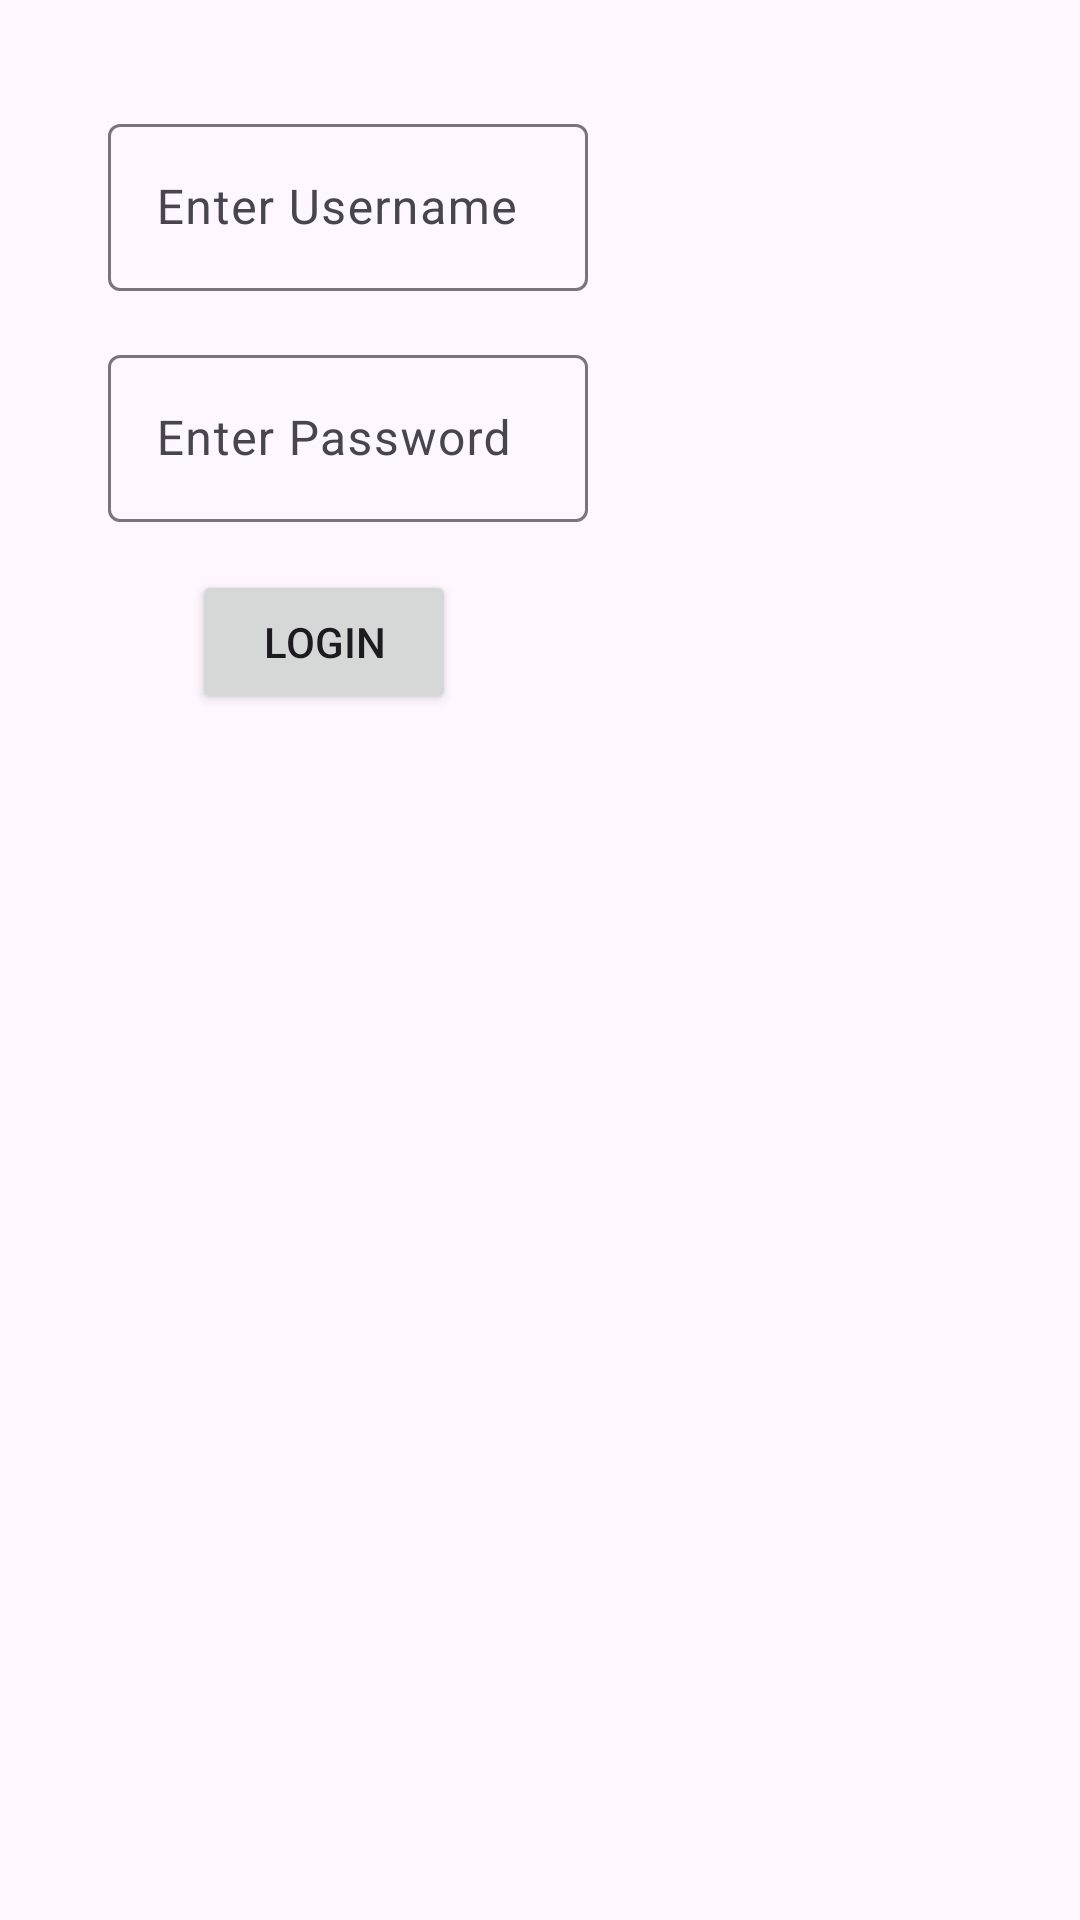

Android layout source for this screen:
<!-- AndroidManifest.xml: application theme Theme.LoginFragments -->
<!-- res/layout/fragment_login.xml -->
<?xml version="1.0" encoding="utf-8"?>
<androidx.constraintlayout.widget.ConstraintLayout xmlns:android="http://schemas.android.com/apk/res/android"
    xmlns:tools="http://schemas.android.com/tools"
    xmlns:app="http://schemas.android.com/apk/res-auto"
    android:layout_width="match_parent"
    android:layout_height="match_parent"
    tools:context=".LoginFragment">

    <com.google.android.material.textfield.TextInputLayout
        android:id="@+id/username_input_layout"
        android:layout_width="160dp"
        android:layout_height="wrap_content"
        android:hint="@string/user_name_prompt"
        app:layout_constraintStart_toStartOf="parent"
        app:layout_constraintTop_toTopOf="parent"
        android:layout_margin="36dp">

        <com.google.android.material.textfield.TextInputEditText
            android:id="@+id/username_edit_text"
            android:layout_width="match_parent"
            android:layout_height="wrap_content"
            android:inputType="text"/>
    </com.google.android.material.textfield.TextInputLayout>

    <com.google.android.material.textfield.TextInputLayout
        android:id="@+id/password_input_layout"
        android:layout_width="160dp"
        android:layout_height="wrap_content"
        android:hint="@string/password_prompt"
        app:layout_constraintStart_toStartOf="parent"
        app:layout_constraintTop_toBottomOf="@id/username_input_layout"
        android:layout_marginStart="36dp"
        android:layout_marginTop="16dp">

        <com.google.android.material.textfield.TextInputEditText
            android:id="@+id/password_edit_text"
            android:layout_width="match_parent"
            android:layout_height="wrap_content"
            android:inputType="textPassword"/>
    </com.google.android.material.textfield.TextInputLayout>

    <Button
        android:id="@+id/login_btn"
        android:layout_width="wrap_content"
        android:layout_height="wrap_content"
        app:layout_constraintStart_toStartOf="parent"
        app:layout_constraintTop_toBottomOf="@id/password_input_layout"
        android:layout_marginStart="64dp"
        android:layout_marginTop="16dp"
        android:text="@string/button_login"/>

</androidx.constraintlayout.widget.ConstraintLayout>
<!-- resources referenced by this layout -->
<resources>
  <string name="button_login">Login</string>
  <string name="password_prompt">Enter Password</string>
  <string name="user_name_prompt">Enter Username</string>
  <style name="Theme.LoginFragments" parent="Base.Theme.LoginFragments" />
  <style name="Base.Theme.LoginFragments" parent="Theme.Material3.DayNight.NoActionBar">
          
          
      </style>
</resources>
